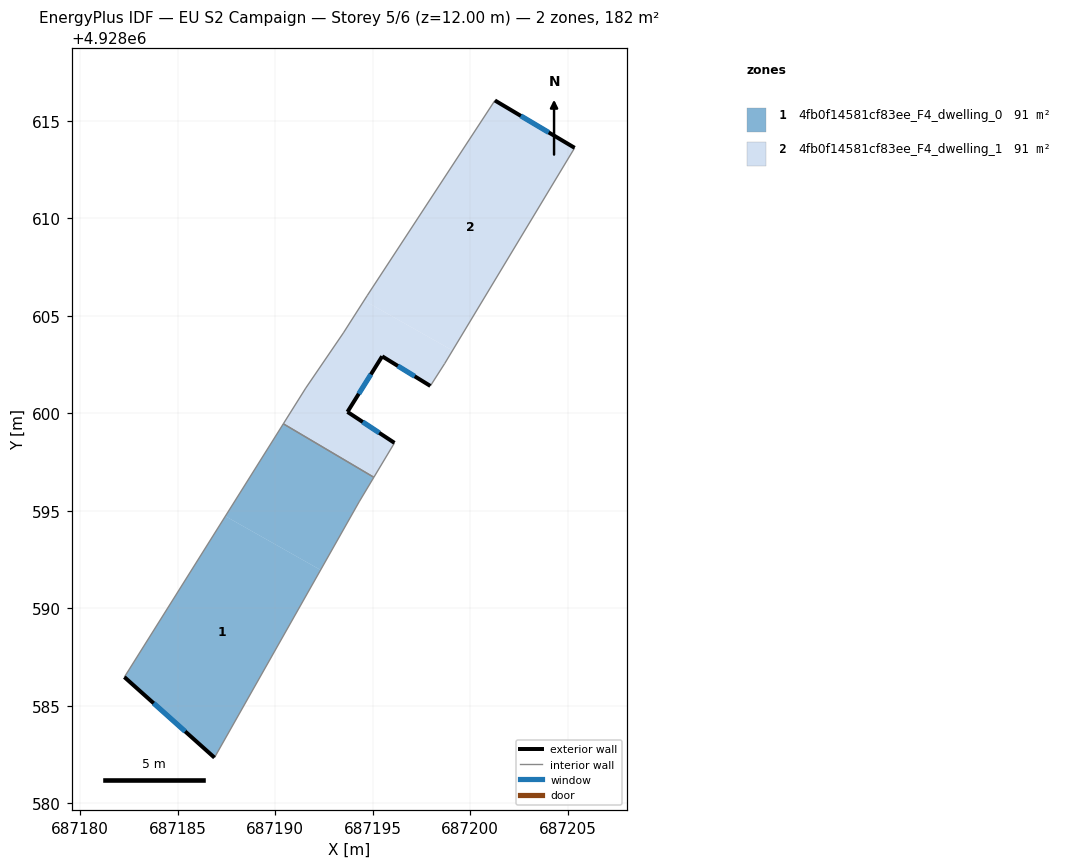
=== STOREY PLAN SPEC (per zone: floor XY polygon, exterior-wall plan segments, windows/doors) ===
zone 1: 4fb0f14581cf83ee_F4_dwelling_0  (91.1 m²)
  floor: (687186.88, 4928582.35) (687192.32, 4928591.97) (687187.44, 4928594.73) (687182.26, 4928586.48)
  floor: (687192.32, 4928591.97) (687194.30, 4928595.46) (687195.05, 4928596.72) (687190.41, 4928599.46) (687187.44, 4928594.73)
  exterior wall: (687186.88, 4928582.35) – (687182.26, 4928586.48)  [6.2 m]
    window: (687185.38, 4928583.69) – (687183.76, 4928585.13)  [2.3 m²]
  interior walls: 4
zone 2: 4fb0f14581cf83ee_F4_dwelling_1  (91.1 m²)
  floor: (687196.11, 4928598.48) (687193.70, 4928600.08) (687195.48, 4928602.92) (687197.95, 4928601.41) (687198.68, 4928602.54) (687199.09, 4928603.22) (687194.55, 4928605.79) (687193.49, 4928604.12) (687191.56, 4928601.29) (687190.41, 4928599.46) (687195.05, 4928596.72)
  floor: (687199.09, 4928603.22) (687205.35, 4928613.61) (687201.26, 4928616.04) (687194.71, 4928606.04) (687194.55, 4928605.79)
  exterior wall: (687195.48, 4928602.92) – (687193.70, 4928600.08)  [3.4 m]
    window: (687194.90, 4928602.00) – (687194.28, 4928601.00)  [1.2 m²]
  exterior wall: (687193.70, 4928600.08) – (687196.11, 4928598.49)  [2.9 m]
    window: (687194.48, 4928599.56) – (687195.33, 4928599.00)  [1.1 m²]
  exterior wall: (687201.26, 4928616.04) – (687205.35, 4928613.61)  [4.8 m]
    window: (687202.59, 4928615.25) – (687204.02, 4928614.40)  [1.7 m²]
  exterior wall: (687197.95, 4928601.41) – (687195.48, 4928602.92)  [2.9 m]
    window: (687197.15, 4928601.90) – (687196.28, 4928602.43)  [1.1 m²]
  interior walls: 8

=== DERIVED (storey summary) ===
Building: EU S2 Campaign
Storey: 5 of 6  (floor level z = 12.00 m)
Storey gross floor area: 182.3 m²
Zones on this storey: 2
  - 4fb0f14581cf83ee_F4_dwelling_0: floor 91.1 m²; exterior wall 6.2 m (18.6 m²); 1 window(s) 2.3 m²; WWR 12.2%
  - 4fb0f14581cf83ee_F4_dwelling_1: floor 91.1 m²; exterior wall 13.9 m (41.7 m²); 4 window(s) 5.1 m²; WWR 12.2%
Zone adjacency (shared interzone walls):
  - 4fb0f14581cf83ee_F4_dwelling_0 ↔ 4fb0f14581cf83ee_F4_dwelling_1